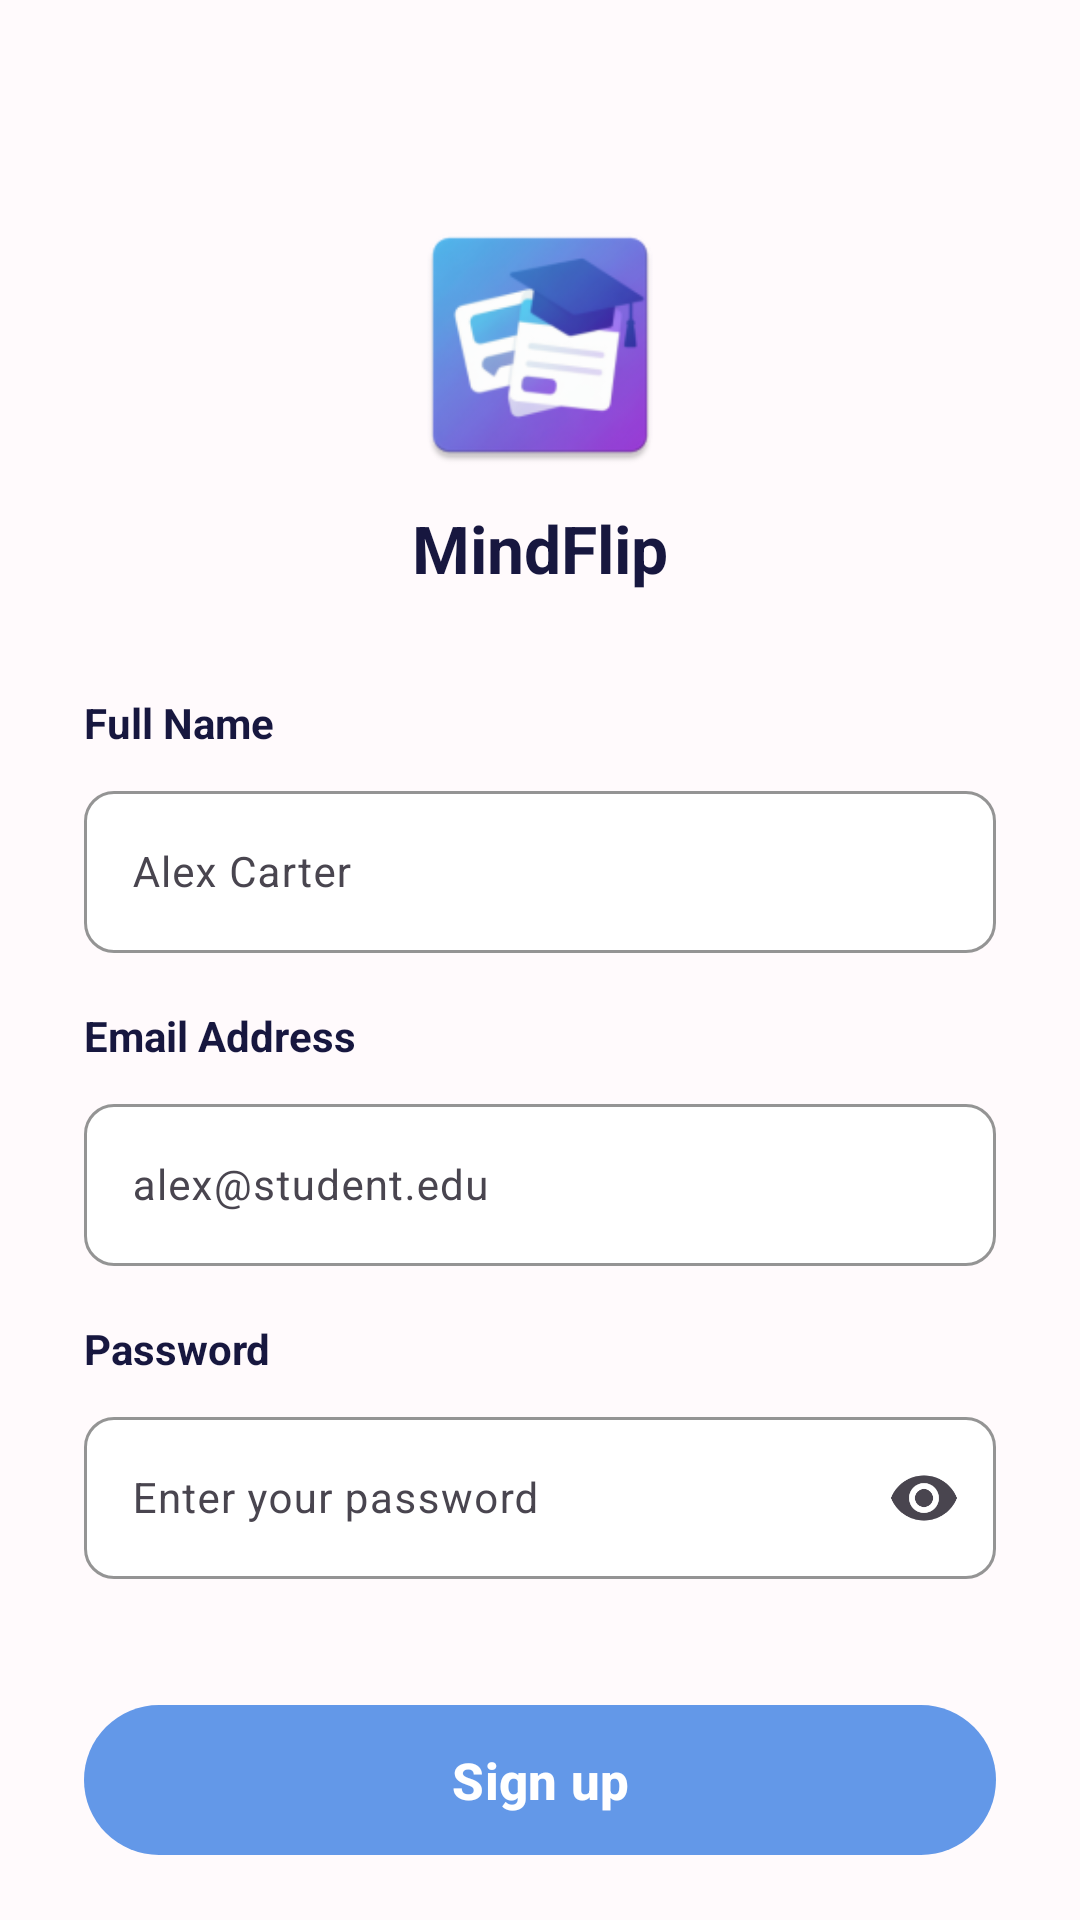

Here is an Android app screen rendered from its layout file. Give the layout XML and the strings, colors and styles it references.
<!-- AndroidManifest.xml: application theme Theme.MindFlip -->
<!-- res/layout/activity_main.xml -->
<?xml version="1.0" encoding="utf-8"?>
<androidx.core.widget.NestedScrollView
    xmlns:android="http://schemas.android.com/apk/res/android"
    xmlns:app="http://schemas.android.com/apk/res-auto"
    android:layout_width="match_parent"
    android:layout_height="match_parent"
    android:background="@color/mindflip_background"
    android:fillViewport="true">

    <LinearLayout
        android:layout_width="match_parent"
        android:layout_height="wrap_content"
        android:orientation="vertical"
        android:paddingStart="28dp"
        android:paddingTop="70dp"
        android:paddingEnd="28dp"
        android:paddingBottom="30dp">

        
        <ImageView
            android:id="@+id/imgLogo"
            android:layout_width="90dp"
            android:layout_height="90dp"
            android:layout_gravity="center_horizontal"
            android:contentDescription="@string/mindflip_logo"
            android:src="@mipmap/ic_launcher" />

        <TextView
            android:layout_width="wrap_content"
            android:layout_height="wrap_content"
            android:layout_gravity="center_horizontal"
            android:layout_marginTop="8dp"
            android:text="@string/mindflip"
            android:textColor="@color/mindflip_text_primary"
            android:textSize="22sp"
            android:textStyle="bold" />

        
        <TextView
            android:layout_width="wrap_content"
            android:layout_height="wrap_content"
            android:layout_marginTop="34dp"
            android:text="@string/full_name"
            android:textColor="@color/mindflip_text_primary"
            android:textSize="14sp"
            android:textStyle="bold" />

        <com.google.android.material.textfield.TextInputLayout
            android:id="@+id/fullNameLayout"
            android:layout_width="match_parent"
            android:layout_height="wrap_content"
            android:layout_marginTop="8dp"
            app:boxBackgroundColor="@color/mindflip_white"
            app:boxBackgroundMode="outline"
            app:boxCornerRadiusBottomEnd="10dp"
            app:boxCornerRadiusBottomStart="10dp"
            app:boxCornerRadiusTopEnd="10dp"
            app:boxCornerRadiusTopStart="10dp"
            app:boxStrokeColor="@color/mindflip_border">

            <com.google.android.material.textfield.TextInputEditText
                android:id="@+id/editFullName"
                android:layout_width="match_parent"
                android:layout_height="54dp"
                android:autofillHints="name"
                android:hint="@string/full_name_hint"
                android:inputType="textPersonName"
                android:paddingStart="16dp"
                android:paddingEnd="16dp"
                android:textColor="@color/mindflip_text_primary"
                android:textColorHint="@color/mindflip_text_secondary"
                android:textSize="14sp" />

        </com.google.android.material.textfield.TextInputLayout>

        
        <TextView
            android:layout_width="wrap_content"
            android:layout_height="wrap_content"
            android:layout_marginTop="18dp"
            android:text="@string/email_address"
            android:textColor="@color/mindflip_text_primary"
            android:textSize="14sp"
            android:textStyle="bold" />

        <com.google.android.material.textfield.TextInputLayout
            android:id="@+id/emailLayout"
            android:layout_width="match_parent"
            android:layout_height="wrap_content"
            android:layout_marginTop="8dp"
            app:boxBackgroundColor="@color/mindflip_white"
            app:boxBackgroundMode="outline"
            app:boxCornerRadiusBottomEnd="10dp"
            app:boxCornerRadiusBottomStart="10dp"
            app:boxCornerRadiusTopEnd="10dp"
            app:boxCornerRadiusTopStart="10dp"
            app:boxStrokeColor="@color/mindflip_border">

            <com.google.android.material.textfield.TextInputEditText
                android:id="@+id/editEmail"
                android:layout_width="match_parent"
                android:layout_height="54dp"
                android:autofillHints="emailAddress"
                android:hint="@string/email_hint"
                android:inputType="textEmailAddress"
                android:paddingStart="16dp"
                android:paddingEnd="16dp"
                android:textColor="@color/mindflip_text_primary"
                android:textColorHint="@color/mindflip_text_secondary"
                android:textSize="14sp" />

        </com.google.android.material.textfield.TextInputLayout>

        
        <TextView
            android:layout_width="wrap_content"
            android:layout_height="wrap_content"
            android:layout_marginTop="18dp"
            android:text="@string/password"
            android:textColor="@color/mindflip_text_primary"
            android:textSize="14sp"
            android:textStyle="bold" />

        <com.google.android.material.textfield.TextInputLayout
            android:id="@+id/passwordLayout"
            android:layout_width="match_parent"
            android:layout_height="wrap_content"
            android:layout_marginTop="8dp"
            app:boxBackgroundColor="@color/mindflip_white"
            app:boxBackgroundMode="outline"
            app:boxCornerRadiusBottomEnd="10dp"
            app:boxCornerRadiusBottomStart="10dp"
            app:boxCornerRadiusTopEnd="10dp"
            app:boxCornerRadiusTopStart="10dp"
            app:boxStrokeColor="@color/mindflip_border"
            app:endIconMode="password_toggle">

            <com.google.android.material.textfield.TextInputEditText
                android:id="@+id/editPassword"
                android:layout_width="match_parent"
                android:layout_height="54dp"
                android:autofillHints="newPassword"
                android:hint="@string/password_hint"
                android:inputType="textPassword"
                android:paddingStart="16dp"
                android:paddingEnd="16dp"
                android:textColor="@color/mindflip_text_primary"
                android:textColorHint="@color/mindflip_text_secondary"
                android:textSize="14sp" />

        </com.google.android.material.textfield.TextInputLayout>

        
        <com.google.android.material.button.MaterialButton
            android:id="@+id/btnSignUp"
            android:layout_width="match_parent"
            android:layout_height="58dp"
            android:layout_marginTop="38dp"
            android:text="@string/sign_up"
            android:textAllCaps="false"
            android:textColor="@color/mindflip_white"
            android:textSize="17sp"
            android:textStyle="bold"
            app:backgroundTint="@color/mindflip_primary"
            app:cornerRadius="29dp" />

        
        <LinearLayout
            android:layout_width="wrap_content"
            android:layout_height="wrap_content"
            android:layout_gravity="center_horizontal"
            android:layout_marginTop="16dp"
            android:gravity="center"
            android:orientation="horizontal">

            <TextView
                android:layout_width="wrap_content"
                android:layout_height="wrap_content"
                android:text="@string/already_have_account"
                android:textColor="@color/mindflip_text_secondary"
                android:textSize="13sp" />

            <TextView
                android:id="@+id/textLogin"
                android:layout_width="wrap_content"
                android:layout_height="wrap_content"
                android:text="@string/log_in"
                android:textColor="@color/mindflip_primary"
                android:textSize="13sp"
                android:textStyle="bold" />

        </LinearLayout>

    </LinearLayout>

</androidx.core.widget.NestedScrollView>
<!-- resources referenced by this layout -->
<resources>
  <color name="mindflip_background">#FFFAFC</color>
  <color name="mindflip_border">#E5E9F2</color>
  <color name="mindflip_primary">#6398E8</color>
  <color name="mindflip_text_primary">#17173F</color>
  <color name="mindflip_text_secondary">#8F96A8</color>
  <color name="mindflip_white">#FFFFFF</color>
  <!-- mipmap ic_launcher: webp bitmap (mipmap-hdpi, 4392 bytes) -->
  <string name="already_have_account">Already have an account? </string>
  <string name="email_address">Email Address</string>
  <string name="email_hint">alex@student.edu</string>
  <string name="full_name">Full Name</string>
  <string name="full_name_hint">Alex Carter</string>
  <string name="log_in">Log in</string>
  <string name="mindflip">MindFlip</string>
  <string name="mindflip_logo">MindFlip logo</string>
  <string name="password">Password</string>
  <string name="password_hint">Enter your password</string>
  <string name="sign_up">Sign up</string>
  <style name="Theme.MindFlip" parent="Base.Theme.MindFlip" />
  <style name="Base.Theme.MindFlip" parent="Theme.Material3.DayNight.NoActionBar">
          
          
      </style>
</resources>
